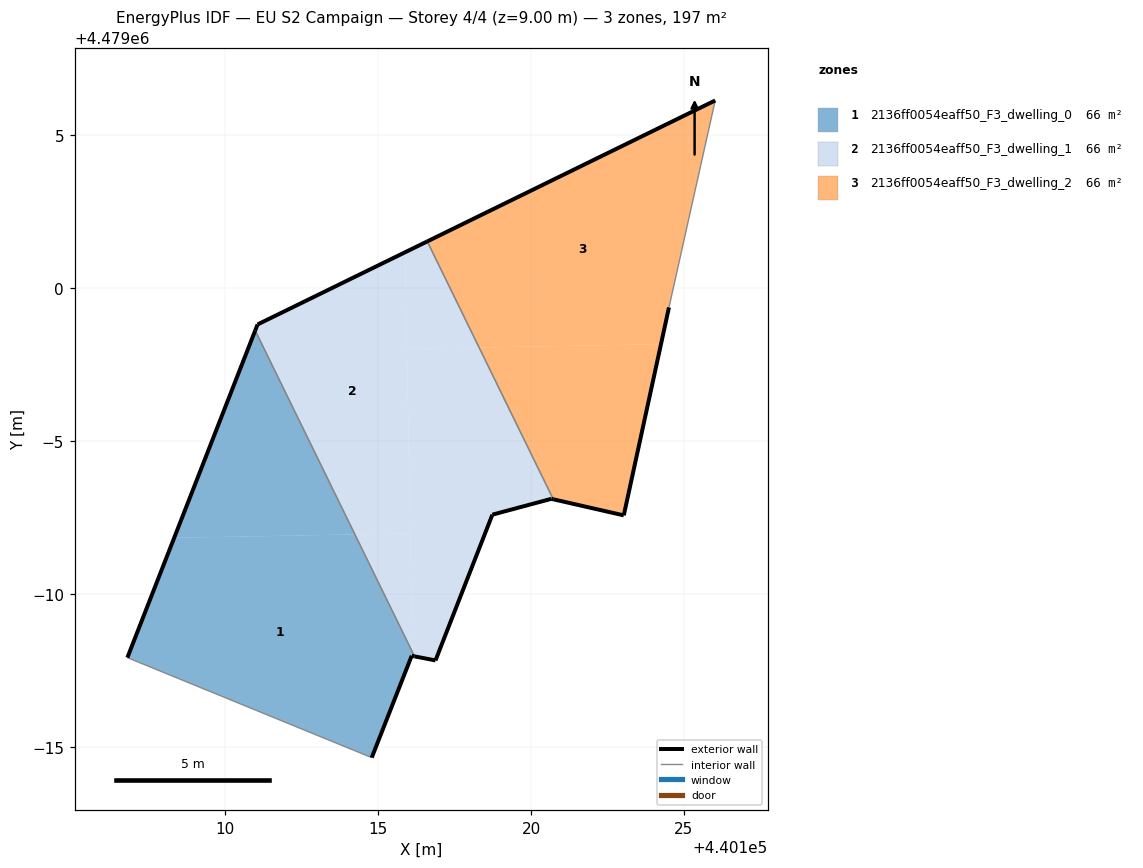
=== STOREY PLAN SPEC (per zone: floor XY polygon, exterior-wall plan segments, windows/doors) ===
zone 1: 2136ff0054eaff50_F3_dwelling_0  (65.5 m²)
  floor: (440114.79, 4478984.64) (440116.10, 4478987.97) (440116.12, 4478987.97) (440116.12, 4478988.09) (440114.24, 4478991.95) (440108.33, 4478991.84) (440106.79, 4478987.92)
  floor: (440114.24, 4478991.95) (440110.98, 4478998.62) (440108.33, 4478991.84)
  exterior wall: (440116.19, 4478987.96) – (440116.10, 4478987.97)  [0.1 m]
  exterior wall: (440116.10, 4478987.97) – (440114.79, 4478984.64)  [3.6 m]
  exterior wall: (440106.79, 4478987.92) – (440110.98, 4478998.62)  [11.5 m]
  interior walls: 2
zone 2: 2136ff0054eaff50_F3_dwelling_1  (65.5 m²)
  floor: (440116.05, 4478991.98) (440115.88, 4479001.18) (440111.05, 4478998.82) (440110.98, 4478998.62) (440114.24, 4478991.95)
  floor: (440116.88, 4478987.82) (440118.74, 4478992.59) (440120.66, 4478993.11) (440120.73, 4478993.10) (440118.30, 4478998.06) (440115.94, 4478998.02) (440116.12, 4478988.09) (440116.19, 4478987.96)
  floor: (440118.30, 4478998.06) (440116.60, 4479001.53) (440115.88, 4479001.18) (440115.94, 4478998.02)
  floor: (440116.12, 4478988.09) (440116.05, 4478991.98) (440114.24, 4478991.95)
  exterior wall: (440118.74, 4478992.59) – (440116.88, 4478987.82)  [5.1 m]
  exterior wall: (440116.88, 4478987.82) – (440116.19, 4478987.96)  [0.7 m]
  exterior wall: (440110.98, 4478998.62) – (440111.05, 4478998.82)  [0.2 m]
  exterior wall: (440111.05, 4478998.82) – (440116.60, 4479001.53)  [6.2 m]
  exterior wall: (440120.73, 4478993.10) – (440120.66, 4478993.11)  [0.1 m]
  exterior wall: (440120.66, 4478993.11) – (440118.74, 4478992.59)  [2.0 m]
  interior walls: 2
zone 3: 2136ff0054eaff50_F3_dwelling_2  (65.6 m²)
  floor: (440124.25, 4478998.17) (440124.51, 4478999.37) (440126.03, 4479006.14) (440116.60, 4479001.53) (440118.30, 4478998.06)
  floor: (440123.03, 4478992.57) (440124.25, 4478998.17) (440118.30, 4478998.06) (440120.73, 4478993.10)
  exterior wall: (440116.60, 4479001.53) – (440126.03, 4479006.14)  [10.5 m]
  exterior wall: (440124.51, 4478999.37) – (440123.03, 4478992.57)  [7.0 m]
  exterior wall: (440123.03, 4478992.57) – (440120.73, 4478993.10)  [2.4 m]
  interior walls: 2

=== DERIVED (storey summary) ===
Building: EU S2 Campaign
Storey: 4 of 4  (floor level z = 9.00 m)
Storey gross floor area: 196.6 m²
Zones on this storey: 3
  - 2136ff0054eaff50_F3_dwelling_0: floor 65.5 m²; exterior wall 15.2 m (45.5 m²); WWR 0.0%
  - 2136ff0054eaff50_F3_dwelling_1: floor 65.5 m²; exterior wall 14.3 m (42.8 m²); WWR 0.0%
  - 2136ff0054eaff50_F3_dwelling_2: floor 65.6 m²; exterior wall 19.8 m (59.5 m²); WWR 0.0%
Zone adjacency (shared interzone walls):
  - 2136ff0054eaff50_F3_dwelling_0 ↔ 2136ff0054eaff50_F3_dwelling_1
  - 2136ff0054eaff50_F3_dwelling_1 ↔ 2136ff0054eaff50_F3_dwelling_2